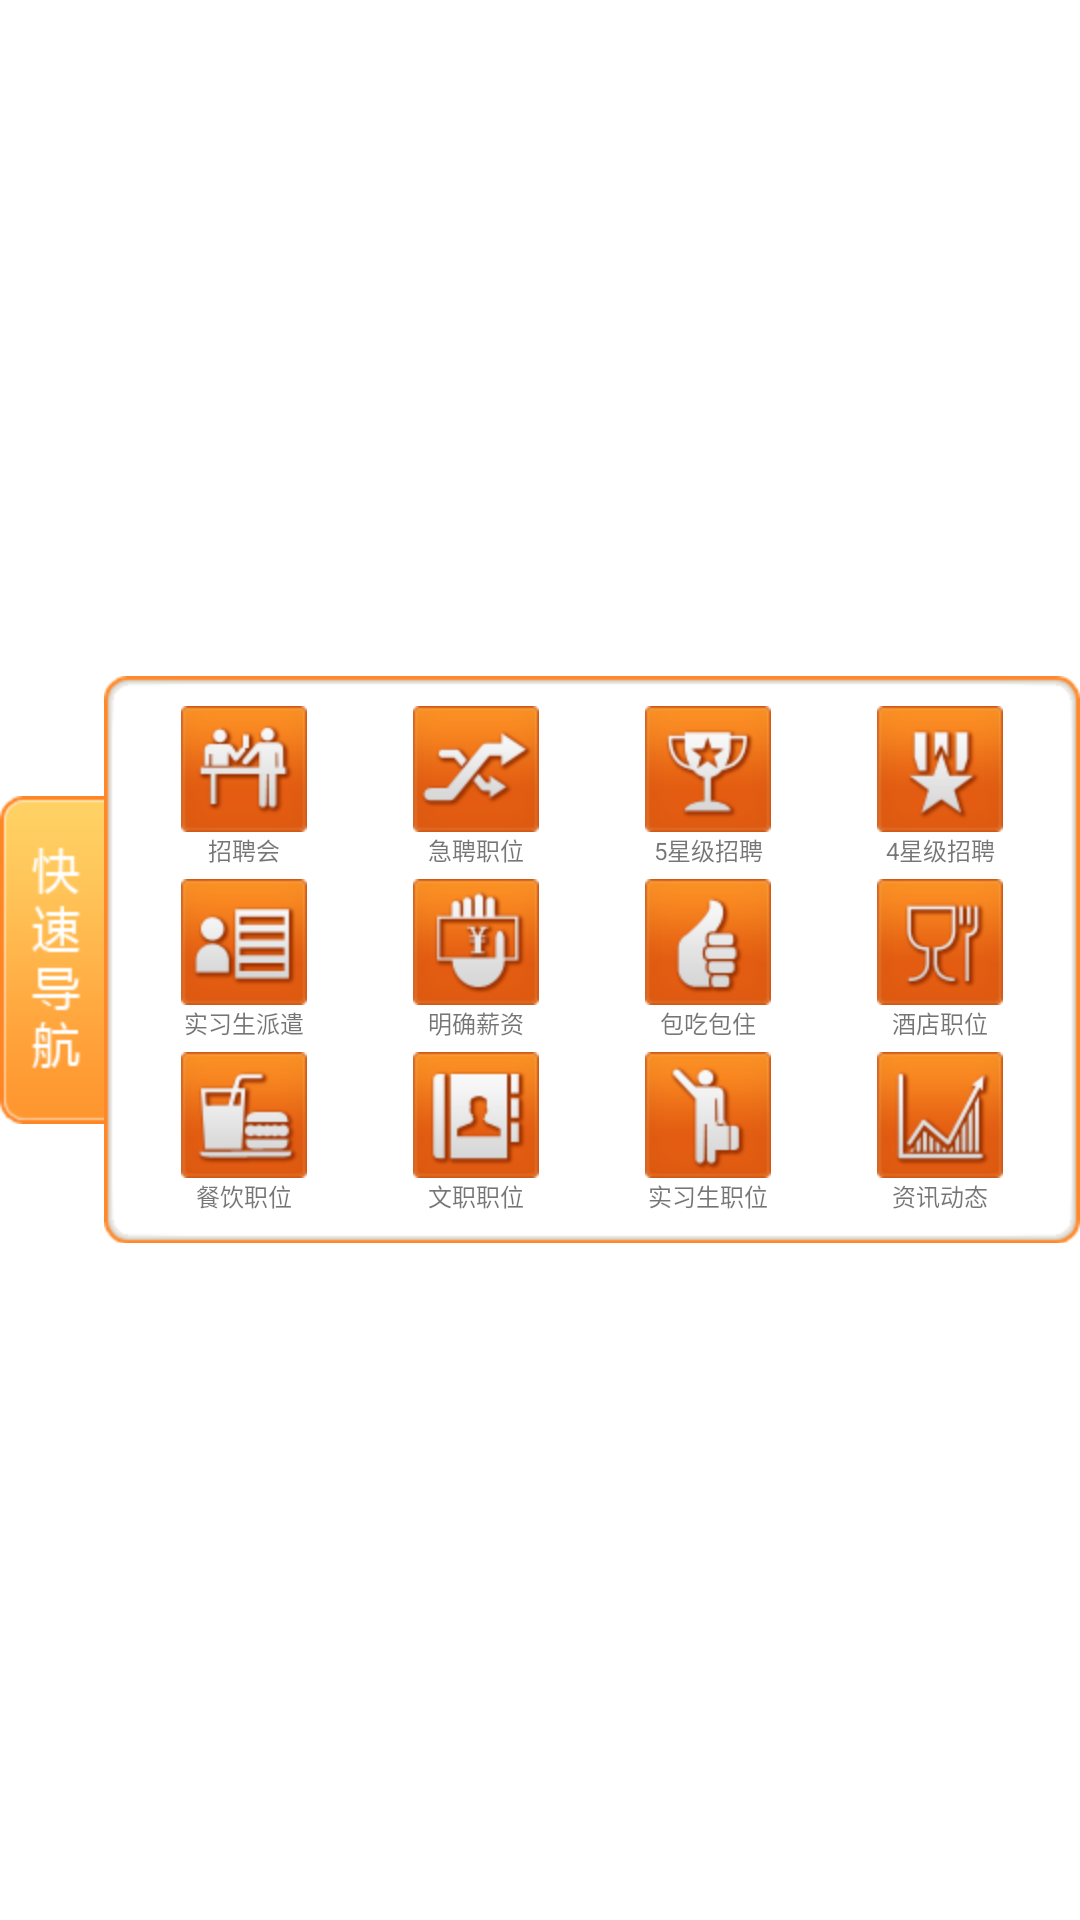

Android layout source for this screen:
<!-- AndroidManifest.xml: fallback theme Theme.MaterialComponents.DayNight.NoActionBar -->
<!-- res/layout/fastnavigation.xml -->
<LinearLayout xmlns:android="http://schemas.android.com/apk/res/android"
    android:id="@+id/linearLayout1"
    android:layout_width="match_parent"
    android:layout_height="match_parent"
    android:gravity="center_vertical"
    android:orientation="horizontal" >

    <ImageView
        android:layout_width="wrap_content"
        android:layout_height="wrap_content"
        android:src="@drawable/home_nav_title" />

    <LinearLayout
        android:layout_width="match_parent"
        android:layout_height="wrap_content"
        android:background="@drawable/home_nav_bg"
        android:orientation="vertical" >

        <LinearLayout
            android:layout_width="match_parent"
            android:layout_height="wrap_content"
            android:orientation="horizontal" >

            <TextView
                android:id="@+id/zhaopinhui"
                android:layout_width="0dip"
                android:layout_height="wrap_content"
                android:layout_margin="2dip"
                android:layout_weight="1"
                android:drawableTop="@drawable/nav_menu_1"
                android:gravity="center_horizontal"
                android:text="招聘会"
                android:textSize="8dip" />

            <TextView
                android:id="@+id/jipinzhiwei"
                android:layout_width="0dip"
                android:layout_height="wrap_content"
                android:layout_margin="2dip"
                android:layout_weight="1"
                android:drawableTop="@drawable/nav_menu_2"
                android:gravity="center_horizontal"
                android:text="急聘职位"
                android:textSize="8dip" />

            <TextView
                android:id="@+id/xingjizhaopin_5"
                android:layout_width="0dip"
                android:layout_height="wrap_content"
                android:layout_margin="2dip"
                android:layout_weight="1"
                android:drawableTop="@drawable/nav_menu_3"
                android:gravity="center_horizontal"
                android:text="5星级招聘"
                android:textSize="8dip" />

            <TextView
                android:id="@+id/xingjizhaopin_4"
                android:layout_width="0dip"
                android:layout_height="wrap_content"
                android:layout_margin="2dip"
                android:layout_weight="1"
                android:drawableTop="@drawable/nav_menu_4"
                android:gravity="center_horizontal"
                android:text="4星级招聘"
                android:textSize="8dip" />
        </LinearLayout>

        <LinearLayout
            android:layout_width="match_parent"
            android:layout_height="wrap_content"
            android:orientation="horizontal" >

            <TextView
                 android:id="@+id/shixishengpaiqian"
                android:layout_width="0dip"
                android:layout_height="wrap_content"
                android:layout_margin="2dip"
                android:layout_weight="1"
                android:drawableTop="@drawable/nav_menu_5"
                android:gravity="center_horizontal"
                android:text="实习生派遣"
                android:textSize="8dip" />

            <TextView
                 android:id="@+id/mingquexinzi"
                android:layout_width="0dip"
                android:layout_height="wrap_content"
                android:layout_margin="2dip"
                android:layout_weight="1"
                android:drawableTop="@drawable/nav_menu_6"
                android:gravity="center_horizontal"
                android:text="明确薪资"
                android:textSize="8dip" />

            <TextView
                 android:id="@+id/baochibaozhu"
                android:layout_width="0dip"
                android:layout_height="wrap_content"
                android:layout_margin="2dip"
                android:layout_weight="1"
                android:drawableTop="@drawable/nav_menu_7"
                android:gravity="center_horizontal"
                android:text="包吃包住"
                android:textSize="8dip" />

            <TextView
                 android:id="@+id/jiudianzhiwei"
                android:layout_width="0dip"
                android:layout_height="wrap_content"
                android:layout_margin="2dip"
                android:layout_weight="1"
                android:drawableTop="@drawable/nav_menu_8"
                android:gravity="center_horizontal"
                android:text="酒店职位"
                android:textSize="8dip" />
        </LinearLayout>

        <LinearLayout
            android:layout_width="match_parent"
            android:layout_height="wrap_content"
            android:orientation="horizontal" >

            <TextView
                 android:id="@+id/canyinzhiwei"
                android:layout_width="0dip"
                android:layout_height="wrap_content"
                android:layout_margin="2dip"
                android:layout_weight="1"
                android:drawableTop="@drawable/nav_menu_9"
                android:gravity="center_horizontal"
                android:text="餐饮职位"
                android:textSize="8dip" />

            <TextView
                 android:id="@+id/wenzhizhiwei"
                android:layout_width="0dip"
                android:layout_height="wrap_content"
                android:layout_margin="2dip"
                android:layout_weight="1"
                android:drawableTop="@drawable/nav_menu_10"
                android:gravity="center_horizontal"
                android:text="文职职位"
                android:textSize="8dip" />

            <TextView
                 android:id="@+id/shixishengzhiwei"
                android:layout_width="0dip"
                android:layout_height="wrap_content"
                android:layout_margin="2dip"
                android:layout_weight="1"
                android:drawableTop="@drawable/nav_menu_11"
                android:gravity="center_horizontal"
                android:text="实习生职位"
                android:textSize="8dip" />

            <TextView
                 android:id="@+id/zixundongtai"
                android:layout_width="0dip"
                android:layout_height="wrap_content"
                android:layout_margin="2dip"
                android:layout_weight="1"
                android:drawableTop="@drawable/nav_menu_12"
                android:gravity="center_horizontal"
                android:text="资讯动态"
                android:textSize="8dip" />
        </LinearLayout>
    </LinearLayout>

</LinearLayout>
<!-- resources referenced by this layout -->
<resources>
  <!-- drawable home_nav_title: png bitmap (drawable-hdpi, 2708 bytes) -->
  <!-- drawable nav_menu_1: png bitmap (drawable-hdpi, 6025 bytes) -->
  <!-- drawable nav_menu_10: png bitmap (drawable-hdpi, 5400 bytes) -->
  <!-- drawable nav_menu_11: png bitmap (drawable-hdpi, 5475 bytes) -->
  <!-- drawable nav_menu_12: png bitmap (drawable-hdpi, 6142 bytes) -->
  <!-- drawable nav_menu_2: png bitmap (drawable-hdpi, 6186 bytes) -->
  <!-- drawable nav_menu_3: png bitmap (drawable-hdpi, 6238 bytes) -->
  <!-- drawable nav_menu_4: png bitmap (drawable-hdpi, 5896 bytes) -->
  <!-- drawable nav_menu_5: png bitmap (drawable-hdpi, 5346 bytes) -->
  <!-- drawable nav_menu_6: png bitmap (drawable-hdpi, 6195 bytes) -->
  <!-- drawable nav_menu_7: png bitmap (drawable-hdpi, 5511 bytes) -->
  <!-- drawable nav_menu_8: png bitmap (drawable-hdpi, 6096 bytes) -->
  <!-- drawable nav_menu_9: png bitmap (drawable-hdpi, 5760 bytes) -->
</resources>
